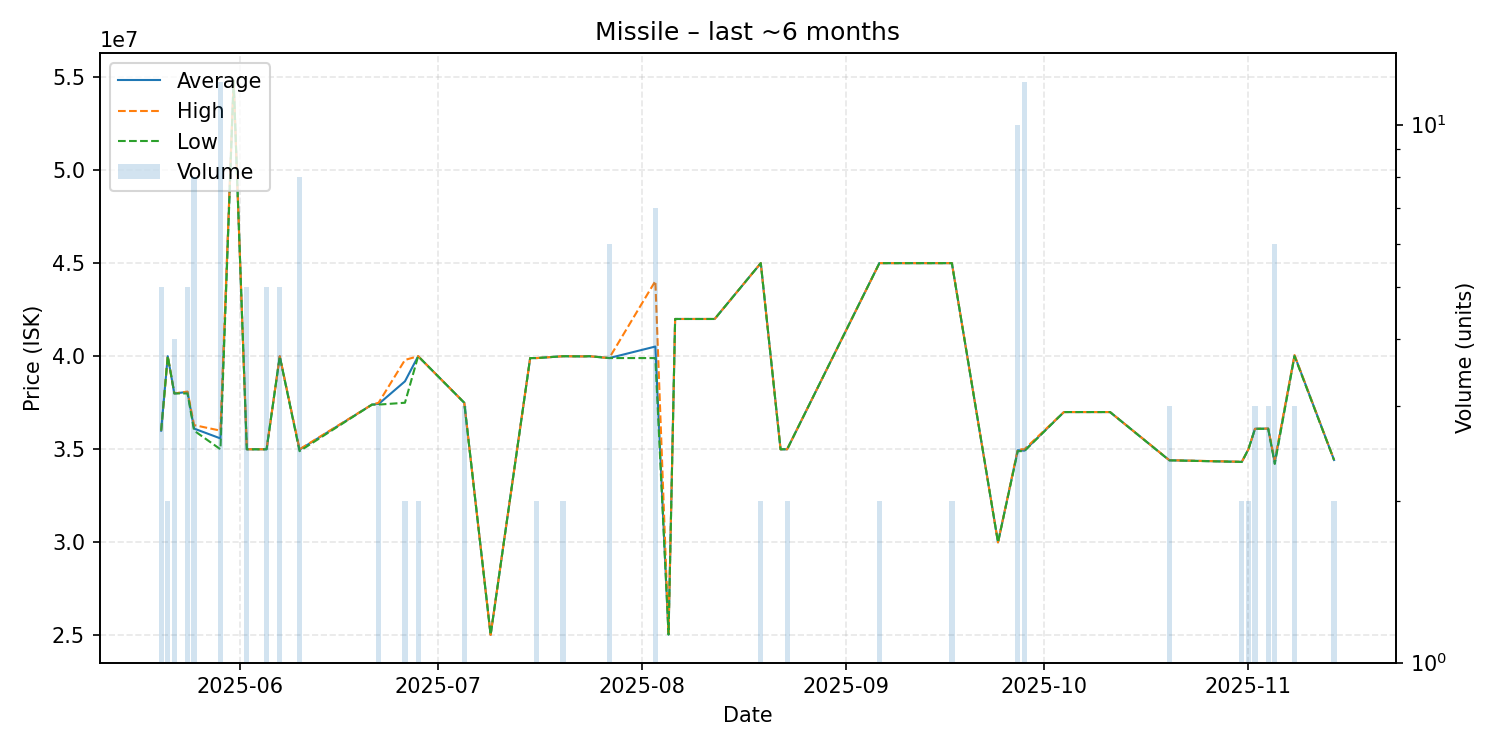

Source data for this figure (header and first rows):
date, average, highest, lowest, order_count, volume
2025-05-20, 36000000, 36000000, 36000000, 1, 5
2025-05-21, 40000000, 40000000, 40000000, 2, 2
2025-05-22, 38000000, 38000000, 38000000, 4, 4
2025-05-24, 38080000, 38100000, 38000000, 5, 5
2025-05-25, 36112500, 36300000, 36000000, 2, 8
2025-05-29, 35583333, 36000000, 35000000, 4, 12
2025-05-31, 54800000, 54800000, 54800000, 1, 1
2025-06-02, 35000000, 35000000, 35000000, 1, 5
2025-06-05, 35000000, 35000000, 35000000, 1, 5
2025-06-07, 39992000, 40000000, 39990000, 2, 5
2025-06-10, 34975000, 35000000, 34900000, 4, 8
2025-06-21, 37400000, 37400000, 37400000, 1, 1
2025-06-22, 37433333, 37500000, 37400000, 2, 3
2025-06-26, 38650000, 39800000, 37500000, 2, 2
2025-06-28, 40000000, 40000000, 40000000, 1, 2
2025-07-05, 37500000, 37500000, 37500000, 2, 3
2025-07-09, 25030000, 25030000, 25030000, 1, 1
2025-07-15, 39900000, 39900000, 39900000, 1, 1
2025-07-16, 39900000, 39900000, 39900000, 1, 2
2025-07-20, 40000000, 40000000, 40000000, 1, 2
2025-07-23, 39990000, 39990000, 39990000, 1, 1
2025-07-24, 40000000, 40000000, 40000000, 1, 1
2025-07-27, 39900000, 39900000, 39900000, 2, 6
2025-08-03, 40520000, 44040000, 39900000, 3, 7
2025-08-05, 25050000, 25050000, 25050000, 1, 1
2025-08-06, 42000000, 42000000, 42000000, 1, 1
2025-08-12, 42000000, 42000000, 42000000, 1, 1
2025-08-19, 45000000, 45000000, 45000000, 1, 2
2025-08-22, 35000000, 35000000, 35000000, 1, 1
2025-08-23, 35000000, 35000000, 35000000, 1, 2
2025-09-06, 45000000, 45000000, 45000000, 1, 2
2025-09-07, 45000000, 45000000, 45000000, 1, 1
2025-09-09, 45000000, 45000000, 45000000, 1, 1
2025-09-10, 45000000, 45000000, 45000000, 1, 1
2025-09-17, 45000000, 45000000, 45000000, 1, 2
2025-09-24, 30000000, 30000000, 30000000, 1, 1
2025-09-27, 34950000, 35000000, 34900000, 2, 10
2025-09-28, 34925000, 35000000, 34900000, 2, 12
2025-10-04, 37000000, 37000000, 37000000, 1, 1
2025-10-05, 37000000, 37000000, 37000000, 1, 1
2025-10-11, 37000000, 37000000, 37000000, 1, 1
2025-10-20, 34410000, 34415000, 34405000, 3, 3
2025-10-31, 34325000, 34330000, 34320000, 2, 2
2025-11-01, 35000000, 35000000, 35000000, 1, 2
2025-11-02, 36100000, 36100000, 36100000, 1, 3
2025-11-04, 36110000, 36115000, 36105000, 3, 3
2025-11-05, 34295000, 34400000, 34210000, 6, 6
2025-11-08, 40040000, 40060000, 40000000, 3, 3
2025-11-14, 34425000, 34430000, 34420000, 2, 2
